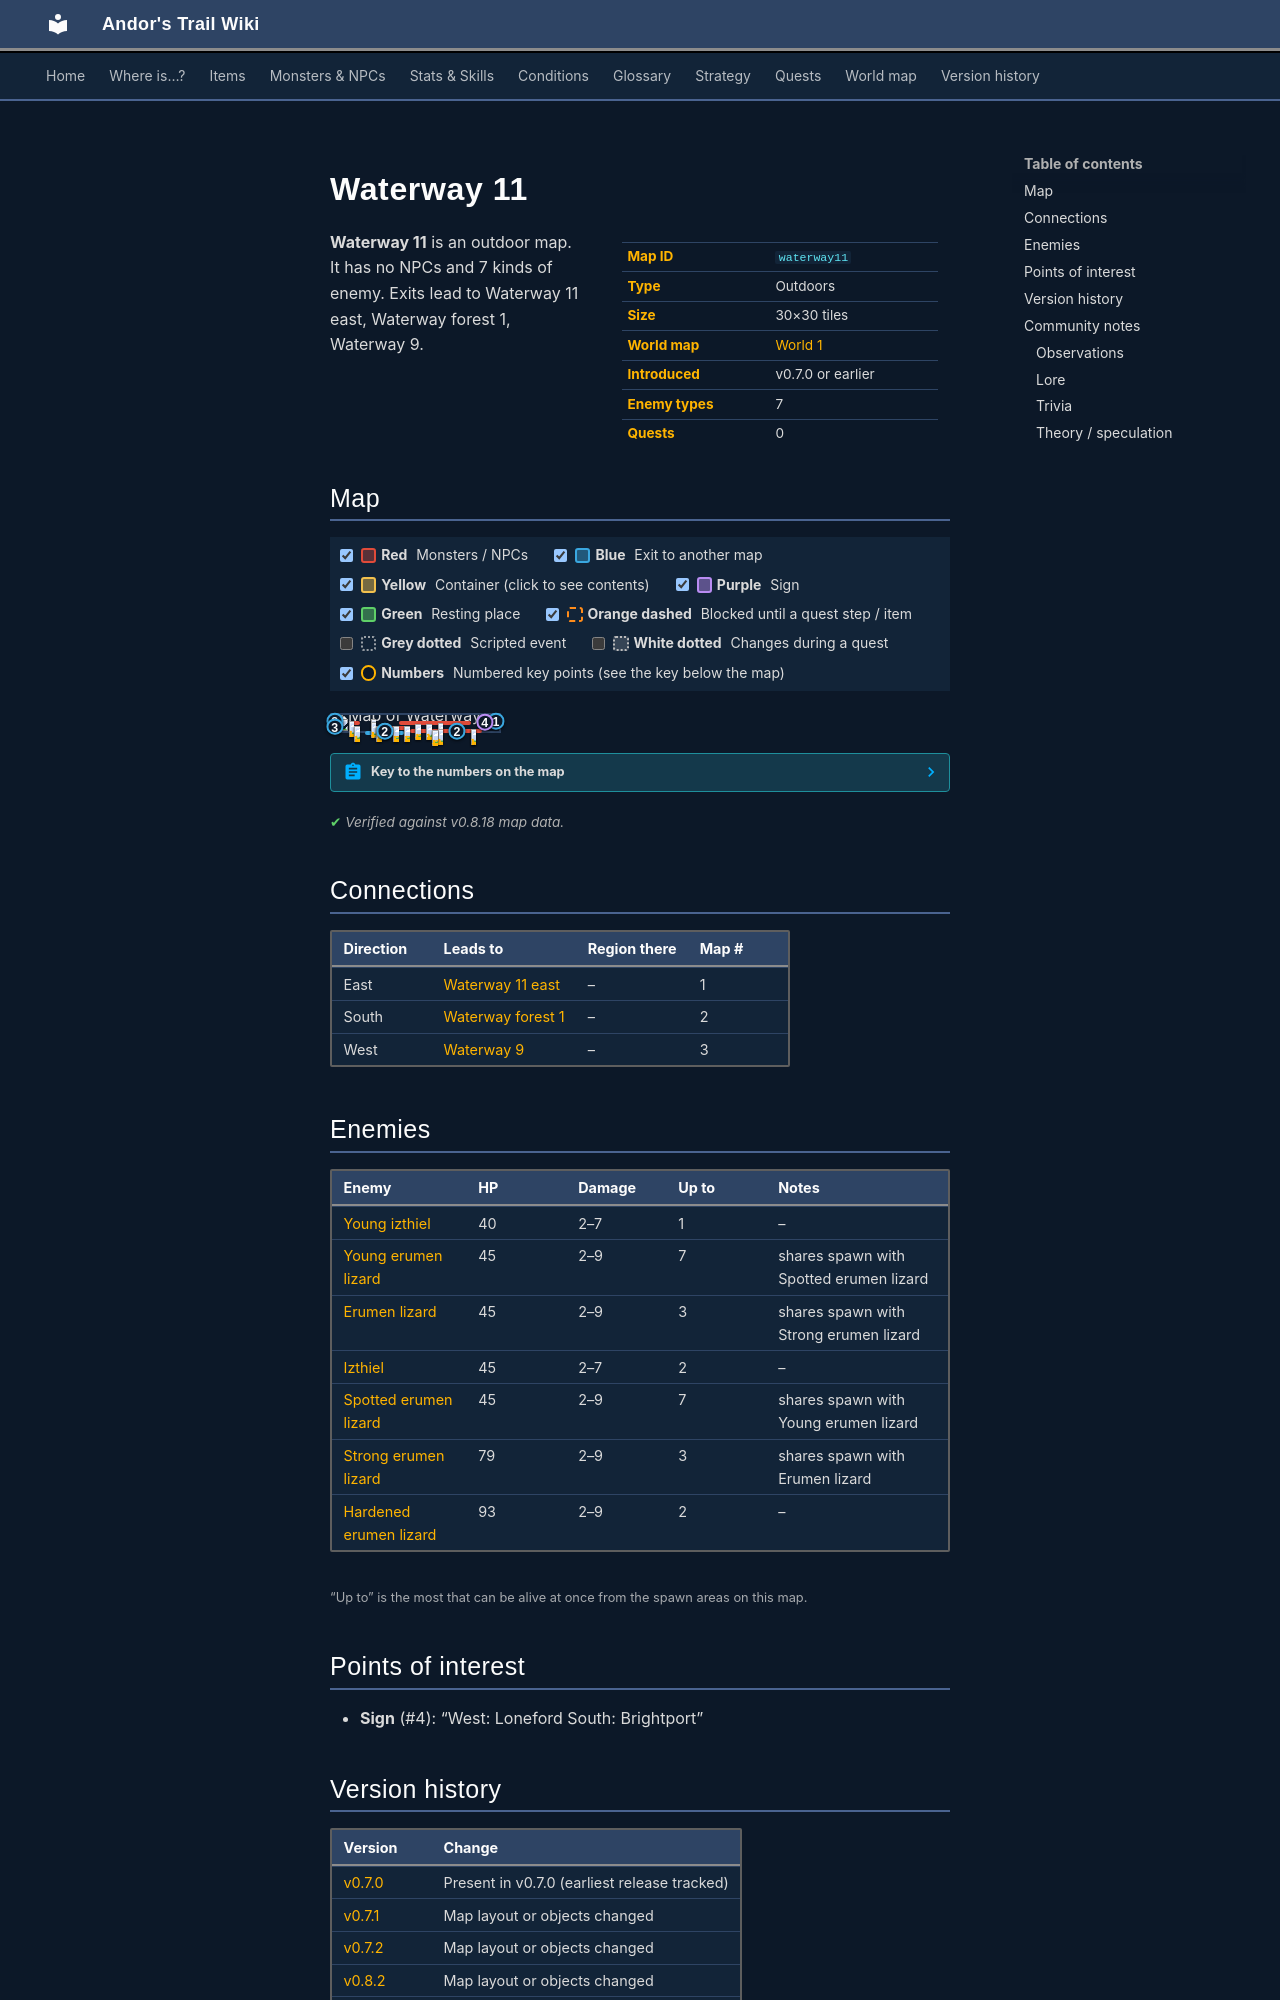

repository: asdfghjkl628/Andor-s-Trail-Wikiiii · page: maps/waterway11/index.html · generator: mkdocs

---
description: "Waterway 11 is an outdoor location in Andor's Trail. Enemies: Young izthiel, Young erumen lizard, Erumen lizard, Izthiel, Spotted erumen lizard. Exits to Waterway 11 east, Waterway forest 1, Waterway 9."
---

# Waterway 11

<div class="infobox" markdown>

| | |
|---|---|
| **Map ID** | `waterway11` |
| **Type** | Outdoors |
| **Size** | 30×30 tiles |
| **World map** | [World 1](index.md) |
| **Introduced** | v0.7.0 or earlier |
| **Enemy types** | 7 |
| **Quests** | 0 |

</div>

**Waterway 11** is an outdoor map. It has no NPCs and 7 kinds of enemy. Exits lead to Waterway 11 east, Waterway forest 1, Waterway 9.

## Map

<div class="map-legend" markdown="0"><label class="lg"><input type="checkbox" data-t="spawn" checked><span class="sw sw-spawn"></span><b>Red</b>&nbsp;Monsters / NPCs</label><label class="lg"><input type="checkbox" data-t="mapchange" checked><span class="sw sw-mapchange"></span><b>Blue</b>&nbsp;Exit to another map</label><label class="lg"><input type="checkbox" data-t="container" checked><span class="sw sw-container"></span><b>Yellow</b>&nbsp;Container (click to see contents)</label><label class="lg"><input type="checkbox" data-t="sign" checked><span class="sw sw-sign"></span><b>Purple</b>&nbsp;Sign</label><label class="lg"><input type="checkbox" data-t="rest" checked><span class="sw sw-rest"></span><b>Green</b>&nbsp;Resting place</label><label class="lg"><input type="checkbox" data-t="key" checked><span class="sw sw-key"></span><b>Orange dashed</b>&nbsp;Blocked until a quest step / item</label><label class="lg"><input type="checkbox" data-t="script"><span class="sw sw-script"></span><b>Grey dotted</b>&nbsp;Scripted event</label><label class="lg"><input type="checkbox" data-t="replace"><span class="sw sw-replace"></span><b>White dotted</b>&nbsp;Changes during a quest</label><label class="lg"><input type="checkbox" data-t="pin" checked><span class="sw sw-pin"></span><b>Numbers</b>&nbsp;Numbered key points (see the key below the map)</label></div>

<div class="map-wrap hide-script hide-replace" markdown="0"><img src="../../assets/maps/waterway11.webp" alt="Map of Waterway 11" width="960" height="960" loading="lazy"><a id="place-west1" class="mo mo-mapchange" href="../waterway9/#place-east1" title="Exit to Waterway 9" style="left:0.000%;top:26.667%;width:3.333%;height:16.667%"></a><a id="place-west2" class="mo mo-mapchange" href="../waterway9/#place-east2" title="Exit to Waterway 9" style="left:0.000%;top:70.000%;width:3.333%;height:3.333%"></a><a id="place-east" class="mo mo-mapchange" href="../waterway11_east/#place-west" title="Exit to Waterway 11 east" style="left:96.667%;top:36.667%;width:3.333%;height:3.333%"></a><span class="mo mo-sign" title="Sign: West: Loneford
South: Brightport" style="left:90.000%;top:40.000%;width:3.333%;height:3.333%"></span><a id="place-south2" class="mo mo-mapchange" href="../waterway_forest1/#place-north2" title="Exit to Waterway forest 1" style="left:73.333%;top:96.667%;width:3.333%;height:3.333%"></a><a id="place-south" class="mo mo-mapchange" href="../waterway_forest1/#place-north" title="Exit to Waterway forest 1" style="left:20.000%;top:96.667%;width:23.333%;height:3.333%"></a><span class="mo mo-spawn" title="Spawns: Hardened erumen lizard" style="left:10.000%;top:33.333%;width:6.667%;height:3.333%"></span><span class="mo mo-spawn" title="Spawns: Hardened erumen lizard" style="left:10.000%;top:70.000%;width:6.667%;height:3.333%"></span><span class="mo mo-spawn" title="Spawns: Spotted erumen lizard, Young erumen lizard" style="left:40.000%;top:36.667%;width:43.333%;height:23.333%"></span><span class="mo mo-spawn" title="Spawns: Izthiel" style="left:23.333%;top:26.667%;width:3.333%;height:3.333%"></span><span class="mo mo-spawn" title="Spawns: Izthiel" style="left:23.333%;top:40.000%;width:3.333%;height:3.333%"></span><span class="mo mo-spawn" title="Spawns: Young izthiel" style="left:30.000%;top:46.667%;width:3.333%;height:3.333%"></span><span class="mo mo-spawn" title="Spawns: Erumen lizard, Strong erumen lizard" style="left:26.667%;top:70.000%;width:20.000%;height:3.333%"></span><span class="mo mo-spawn" title="Spawns: Spotted erumen lizard, Young erumen lizard" style="left:46.667%;top:83.333%;width:43.333%;height:10.000%"></span><a class="mob" href="../../monsters/erumen_7/" title="Hardened erumen lizard" style="left:10.000%;top:33.333%;width:3.333%;height:3.333%"><img src="../../assets/icons/monsters/monsters_rltiles2_117.png" alt="Hardened erumen lizard"></a><a class="mob" href="../../monsters/erumen_7/" title="Hardened erumen lizard" style="left:13.333%;top:70.000%;width:3.333%;height:3.333%"><img src="../../assets/icons/monsters/monsters_rltiles2_117.png" alt="Hardened erumen lizard"></a><a class="mob" href="../../monsters/erumen_2/" title="Spotted erumen lizard" style="left:50.000%;top:56.667%;width:3.333%;height:3.333%"><img src="../../assets/icons/monsters/monsters_rltiles2_114.png" alt="Spotted erumen lizard"></a><a class="mob" href="../../monsters/erumen_1/" title="Young erumen lizard" style="left:56.667%;top:53.333%;width:3.333%;height:3.333%"><img src="../../assets/icons/monsters/monsters_rltiles2_114.png" alt="Young erumen lizard"></a><a class="mob" href="../../monsters/erumen_1/" title="Young erumen lizard" style="left:63.333%;top:50.000%;width:3.333%;height:3.333%"><img src="../../assets/icons/monsters/monsters_rltiles2_114.png" alt="Young erumen lizard"></a><a class="mob" href="../../monsters/izthiel_2/" title="Izthiel" style="left:23.333%;top:26.667%;width:3.333%;height:3.333%"><img src="../../assets/icons/monsters/monsters_rltiles2_49.png" alt="Izthiel"></a><a class="mob" href="../../monsters/izthiel_2/" title="Izthiel" style="left:23.333%;top:40.000%;width:3.333%;height:3.333%"><img src="../../assets/icons/monsters/monsters_rltiles2_49.png" alt="Izthiel"></a><a class="mob" href="../../monsters/izthiel_1/" title="Young izthiel" style="left:30.000%;top:46.667%;width:3.333%;height:3.333%"><img src="../../assets/icons/monsters/monsters_rltiles2_51.png" alt="Young izthiel"></a><a class="mob" href="../../monsters/erumen_3/" title="Erumen lizard" style="left:43.333%;top:70.000%;width:3.333%;height:3.333%"><img src="../../assets/icons/monsters/monsters_rltiles2_114.png" alt="Erumen lizard"></a><a class="mob" href="../../monsters/erumen_4/" title="Strong erumen lizard" style="left:26.667%;top:70.000%;width:3.333%;height:3.333%"><img src="../../assets/icons/monsters/monsters_rltiles2_115.png" alt="Strong erumen lizard"></a><a class="mob" href="../../monsters/erumen_3/" title="Erumen lizard" style="left:36.667%;top:70.000%;width:3.333%;height:3.333%"><img src="../../assets/icons/monsters/monsters_rltiles2_114.png" alt="Erumen lizard"></a><a class="mob" href="../../monsters/erumen_2/" title="Spotted erumen lizard" style="left:83.333%;top:83.333%;width:3.333%;height:3.333%"><img src="../../assets/icons/monsters/monsters_rltiles2_114.png" alt="Spotted erumen lizard"></a><a class="mob" href="../../monsters/erumen_1/" title="Young erumen lizard" style="left:63.333%;top:86.667%;width:3.333%;height:3.333%"><img src="../../assets/icons/monsters/monsters_rltiles2_114.png" alt="Young erumen lizard"></a><a class="mob" href="../../monsters/erumen_2/" title="Spotted erumen lizard" style="left:60.000%;top:90.000%;width:3.333%;height:3.333%"><img src="../../assets/icons/monsters/monsters_rltiles2_114.png" alt="Spotted erumen lizard"></a><a class="mob" href="../../monsters/erumen_1/" title="Young erumen lizard" style="left:83.333%;top:86.667%;width:3.333%;height:3.333%"><img src="../../assets/icons/monsters/monsters_rltiles2_114.png" alt="Young erumen lizard"></a><a class="pin pin-exit" href="#key-1" style="left:98.333%;top:38.333%" title="Exit (east): to [Waterway 11 east](waterway11_east.md)">1</a><a class="pin pin-exit" href="#key-2" style="left:75.000%;top:98.333%" title="Exit (south): to [Waterway forest 1](waterway_forest1.md)">2</a><a class="pin pin-exit" href="#key-2" style="left:31.667%;top:98.333%" title="Exit (south): to [Waterway forest 1](waterway_forest1.md)">2</a><a class="pin pin-exit" href="#key-3" style="left:1.667%;top:35.000%" title="Exit (west): to [Waterway 9](waterway9.md)">3</a><a class="pin pin-exit" href="#key-3" style="left:1.667%;top:71.667%" title="Exit (west): to [Waterway 9](waterway9.md)">3</a><a class="pin pin-sign" href="#key-4" style="left:91.667%;top:41.667%" title="Sign: “West: Loneford
South: Brightport”">4</a></div>

??? abstract "Key to the numbers on the map"

    | # | What | Details |
    |---|---|---|
    | <span id="key-1"></span>1 | Exit (east) | to [Waterway 11 east](waterway11_east.md) |
    | <span id="key-2"></span>2 | Exit (south) | to [Waterway forest 1](waterway_forest1.md) |
    | <span id="key-3"></span>3 | Exit (west) | to [Waterway 9](waterway9.md) |
    | <span id="key-4"></span>4 | Sign | “West: Loneford South: Brightport” |


<p class="verified">Verified against v0.8.18 map data.</p>

## Connections

| Direction | Leads to | Region there | Map # |
|---|---|---|---|
| East | [Waterway 11 east](waterway11_east.md) | – | 1 |
| South | [Waterway forest 1](waterway_forest1.md) | – | 2 |
| West | [Waterway 9](waterway9.md) | – | 3 |
